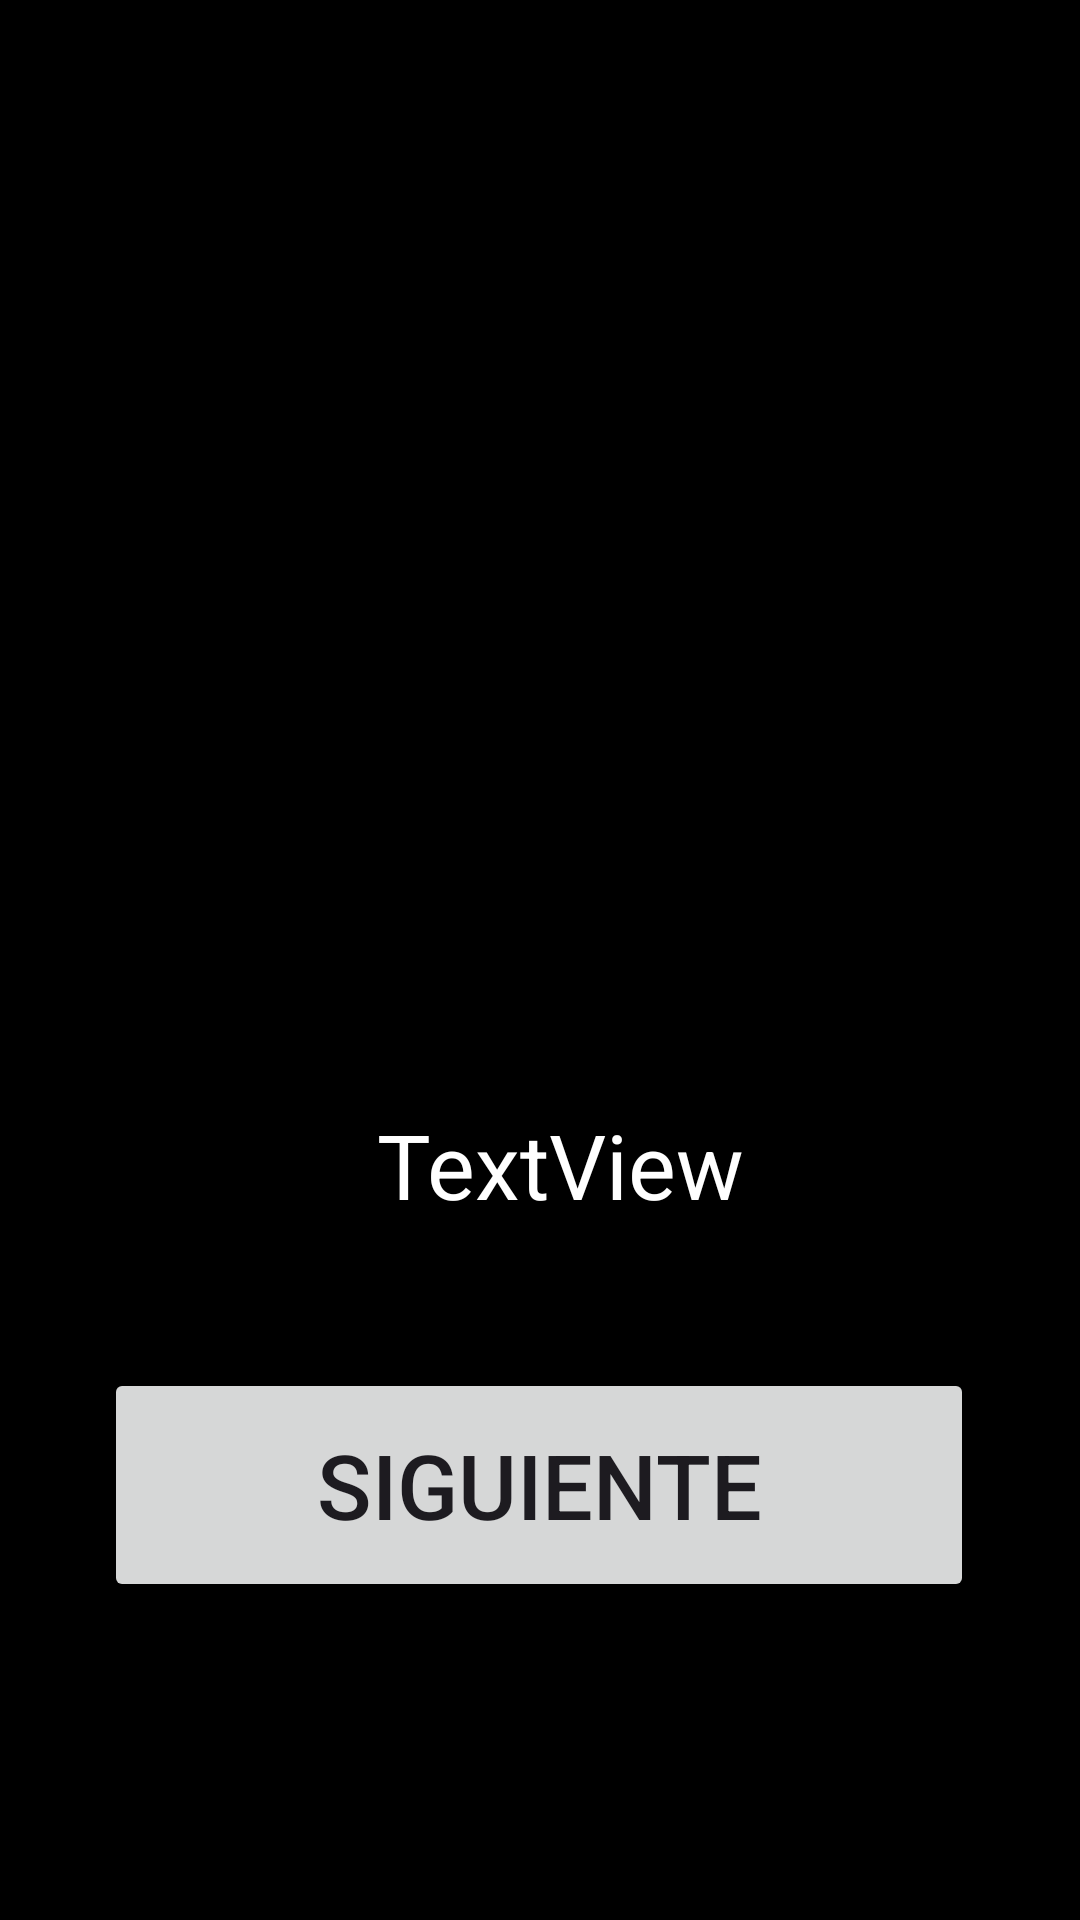

Reconstruct the res/layout file that produces this screen, plus the resources it refers to.
<!-- AndroidManifest.xml: application theme Theme.Exm_SP_Juan_Carlos_Galindo_Gaeta -->
<!-- res/layout/activity_sp.xml -->
<androidx.constraintlayout.widget.ConstraintLayout xmlns:android="http://schemas.android.com/apk/res/android"
    xmlns:app="http://schemas.android.com/apk/res-auto"
    xmlns:tools="http://schemas.android.com/tools"
    android:layout_width="match_parent"
    android:layout_height="match_parent"
    android:background="@color/black"
    tools:context=".SP">

    <TextView
        android:id="@+id/tvmensajepasado"
        android:layout_width="wrap_content"
        android:layout_height="wrap_content"
        android:layout_marginTop="368dp"
        android:text="TextView"
        android:textColor="@color/white"
        android:textSize="30dp"
        app:layout_constraintEnd_toEndOf="parent"
        app:layout_constraintHorizontal_bias="0.529"
        app:layout_constraintStart_toStartOf="parent"
        app:layout_constraintTop_toTopOf="parent" />

    <Button
        android:id="@+id/btnsp"
        android:layout_width="290dp"
        android:layout_height="78dp"
        android:layout_marginTop="456dp"
        android:text="Siguiente"
        android:textSize="30dp"
        app:layout_constraintEnd_toEndOf="parent"
        app:layout_constraintHorizontal_bias="0.495"
        app:layout_constraintStart_toStartOf="parent"
        app:layout_constraintTop_toTopOf="parent" />

    <ImageView
        android:id="@+id/imageView3"
        android:layout_width="324dp"
        android:layout_height="486dp"
        app:layout_constraintBottom_toBottomOf="parent"
        app:layout_constraintEnd_toEndOf="parent"
        app:layout_constraintHorizontal_bias="0.494"
        app:layout_constraintStart_toStartOf="parent"
        app:layout_constraintTop_toTopOf="parent"
        app:layout_constraintVertical_bias="0.0"
        app:srcCompat="@drawable/maxresdefault" />
</androidx.constraintlayout.widget.ConstraintLayout>
<!-- resources referenced by this layout -->
<resources>
  <style name="Theme.Exm_SP_Juan_Carlos_Galindo_Gaeta" parent="Base.Theme.Exm_SP_Juan_Carlos_Galindo_Gaeta" />
  <style name="Base.Theme.Exm_SP_Juan_Carlos_Galindo_Gaeta" parent="Theme.Material3.DayNight.NoActionBar">
          
          
      </style>
  <!-- not gathered from this repository: default colours our renderer supplied (Android Studio template values) -->
  <color name="black">#FF000000</color>
  <color name="white">#FFFFFFFF</color>
</resources>
